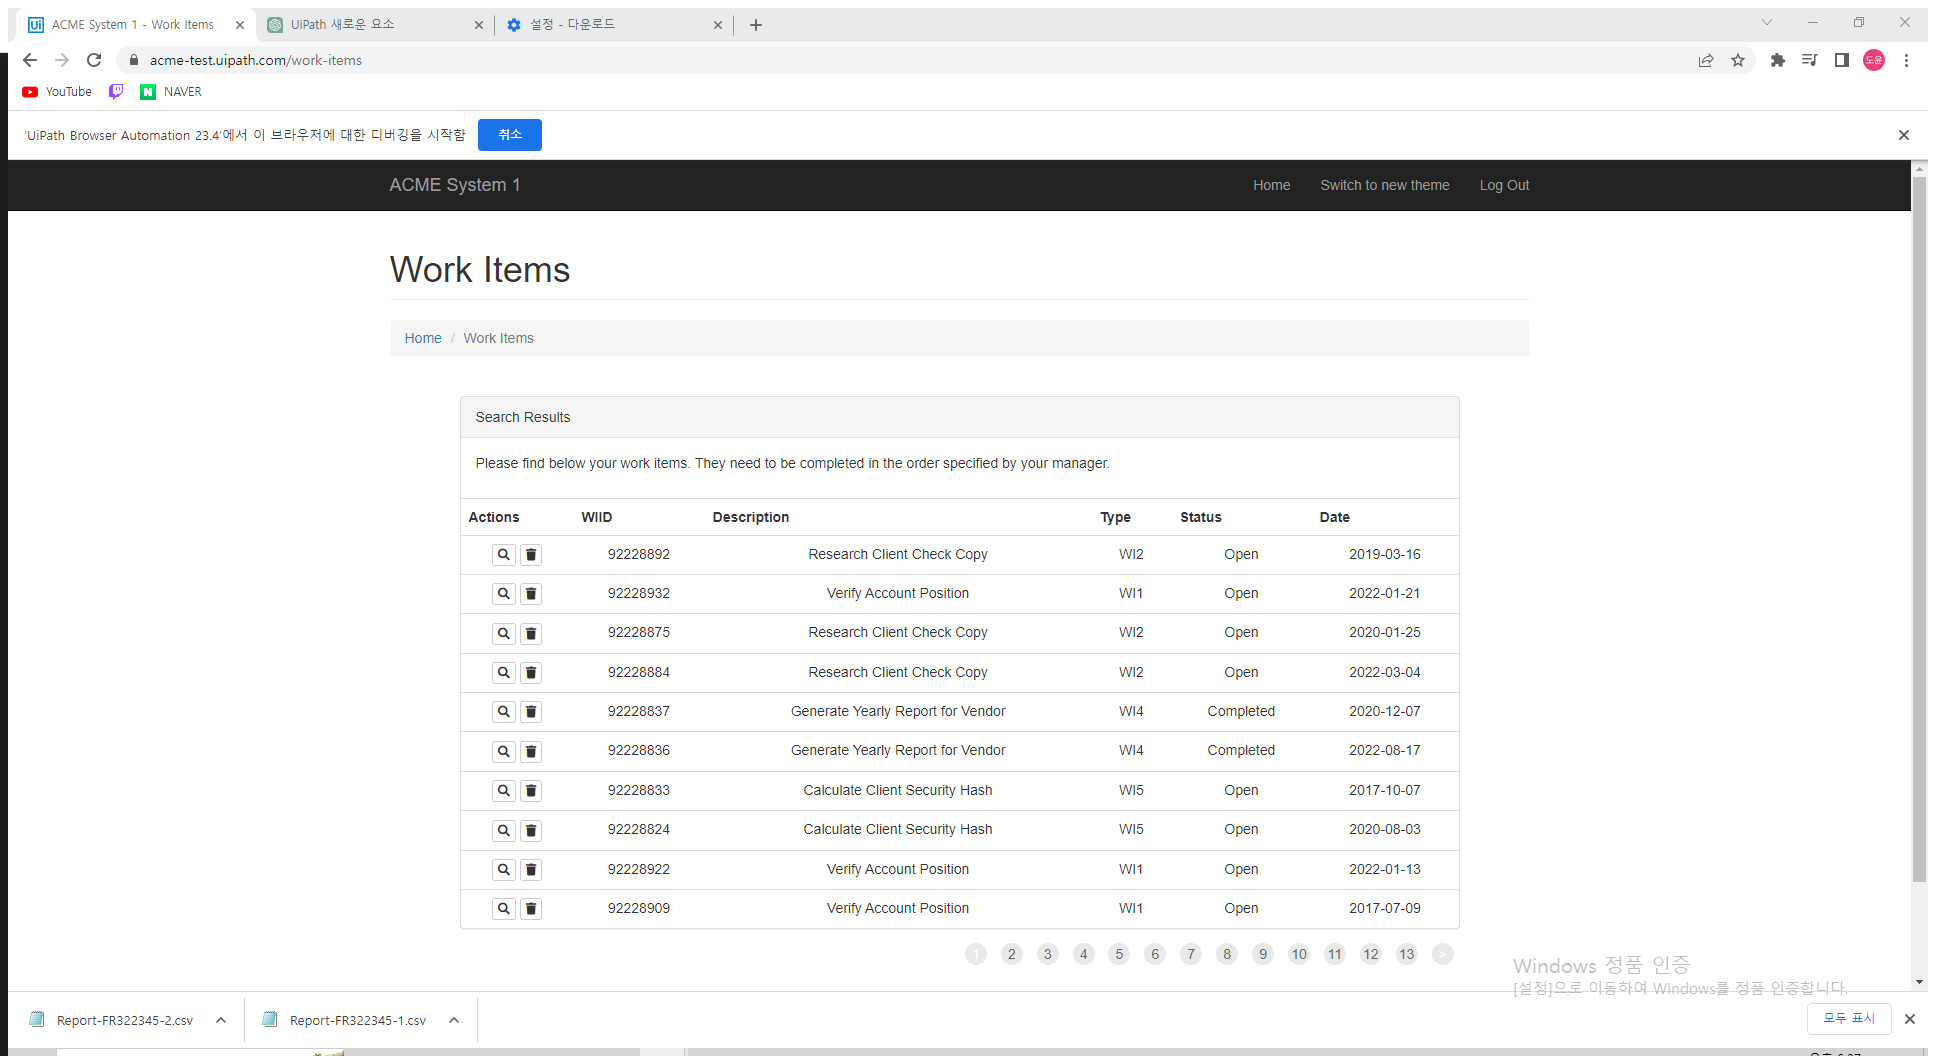
Task: Generate Yearly Report for Vendor Dispatcher
Workflow: System1_ExtractWorkItems

Step 1: Attach Browser 'ACMESyste Page' in window 'ACME System 1 - Work Items' (chrome.exe)

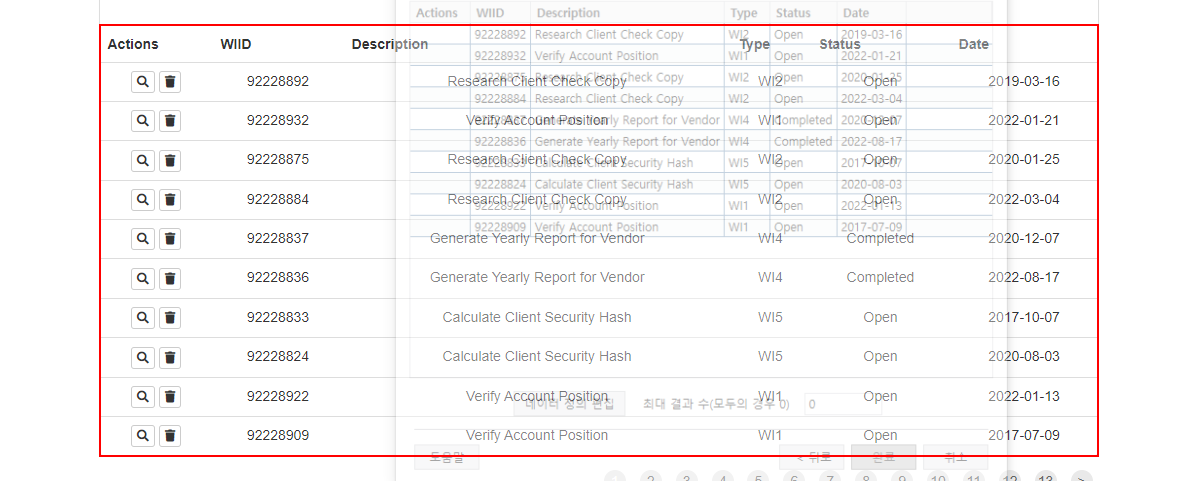
Step 2: get-text from the table